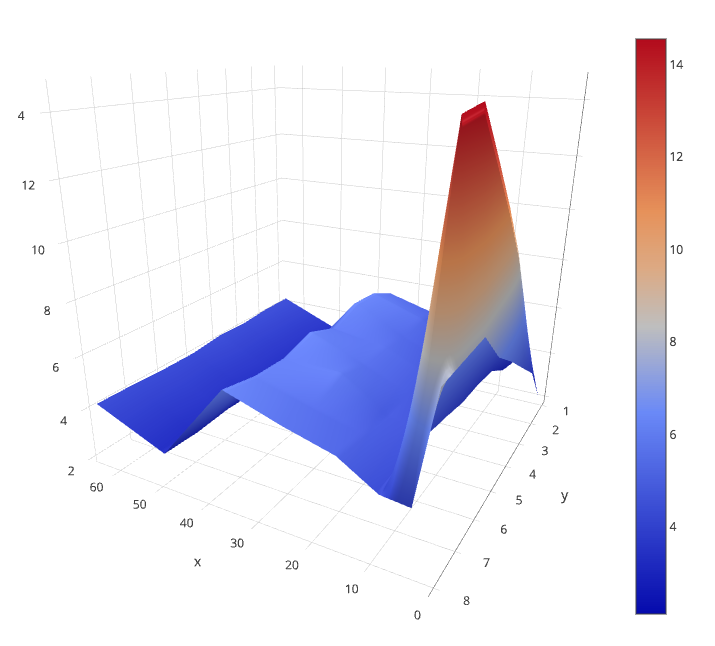

Values plotted in this chart, from the file beside it:
v0, v1, v2, v3, v4, v5, v6, v7, v8, v9
1, 1, 4.243, 3.14, 5.473, 4.899, 3.56, 2.947, 4.097, 2.12
2, 4, 4.252, 3.089, 6.02, 5.299, 4.223, 3.635, 6.679, 3.916
3, 9, 4.169, 3.087, 6.126, 5.156, 4.434, 3.808, 9.137, 4.873
4, 16, 4.219, 3.101, 5.678, 5.368, 4.627, 3.855, 11.09, 5.836
5, 25, 4.089, 3.044, 6.153, 5.383, 4.673, 4.109, 12.86, 6.699
6, 36, 4.103, 3.116, 5.816, 5.773, 4.68, 4.313, 14.56, 8.047
7, 49, 4.171, 3.04, 5.878, 5.321, 4.872, 4.263, 14.38, 8.023
8, 64, 4.204, 3.102, 6.16, 5.509, 5.061, 4.23, 4.139, 7.996
